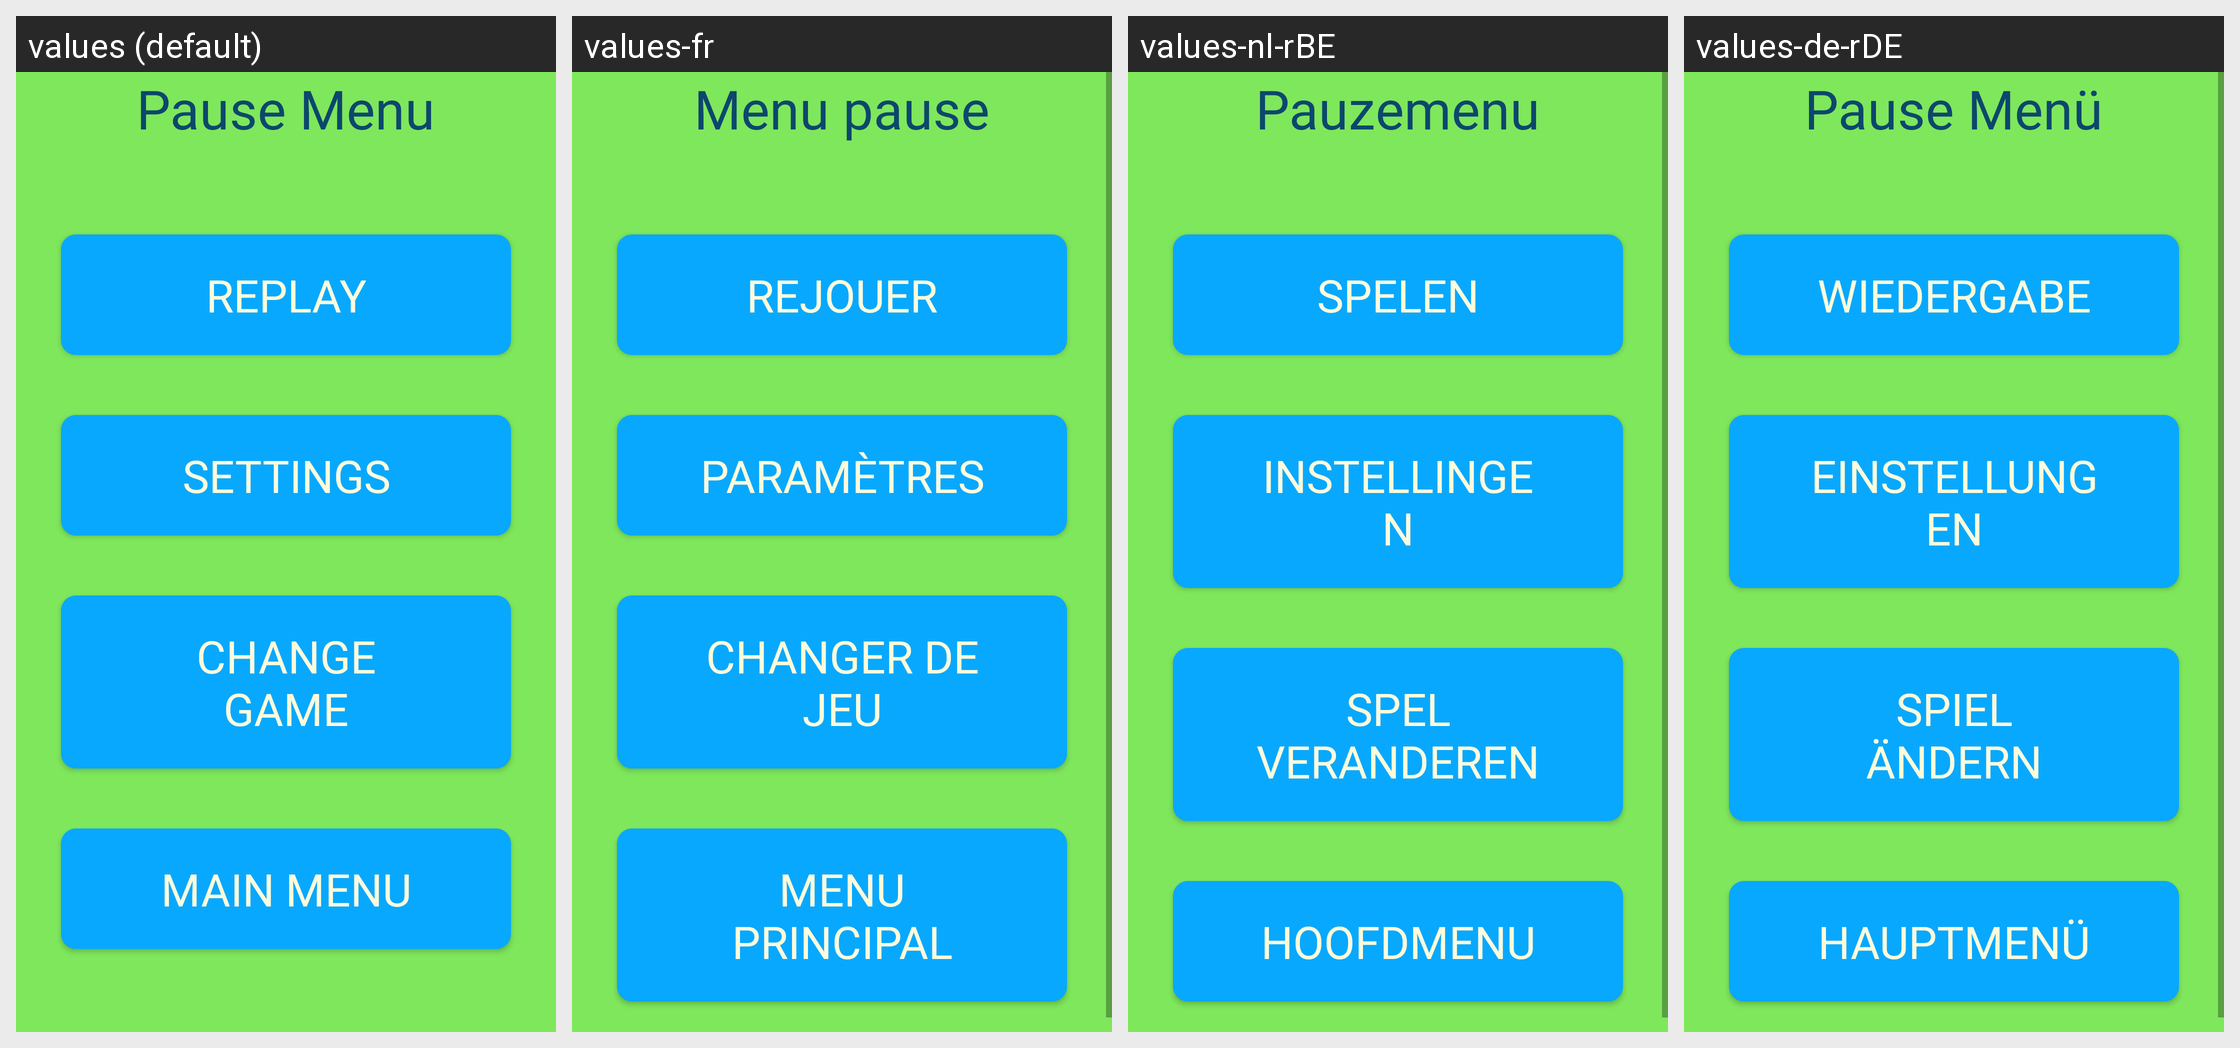

The same Android screen rendered under several of its app's locales, left to right. List the strings drawn on it with the default value and each locale's translation.
Android screen res/layout/pause_menu.xml rendered under 4 locales, left to right: values (default), values-fr, values-nl-rBE, values-de-rDE. Device: Nexus 5 (rendered at 1080×1920; each locale shown at half size, 540×960, under a caption strip naming it); theme lightTheme.
Other locales in the repository, not shown: values-fr-rFR, values-nl-rNL.
Strings drawn on this screen, with the default value and each locale's value (text and hints the layout hard-codes, and strings that could not be matched under every locale, appear in the picture but are not listed):

pauseMenuTitle
  values: Pause Menu
  values-fr: Menu pause
  values-nl-rBE: Pauzemenu
  values-de-rDE: Pause Menü

resumeBtn
  values: Replay
  values-fr: Rejouer
  values-nl-rBE: Spelen
  values-de-rDE: Wiedergabe

settingsTitle
  values: Settings
  values-fr: Paramètres
  values-nl-rBE: Instellingen
  values-de-rDE: Einstellungen

changeGame
  values: Change Game
  values-fr: Changer de jeu
  values-nl-rBE: Spel veranderen
  values-de-rDE: Spiel ändern

mainMenuBtn
  values: Main Menu
  values-fr: Menu principal
  values-nl-rBE: Hoofdmenu
  values-de-rDE: Hauptmenü
